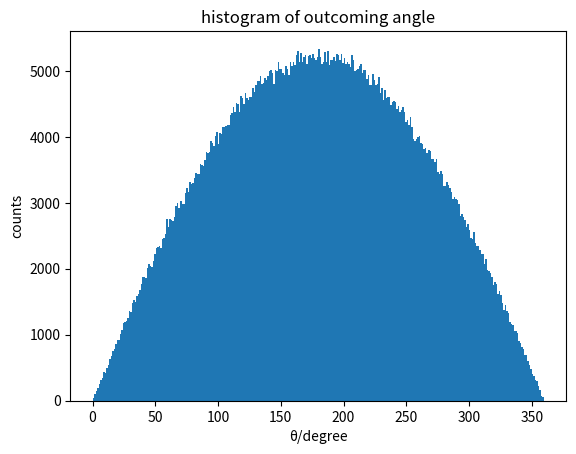
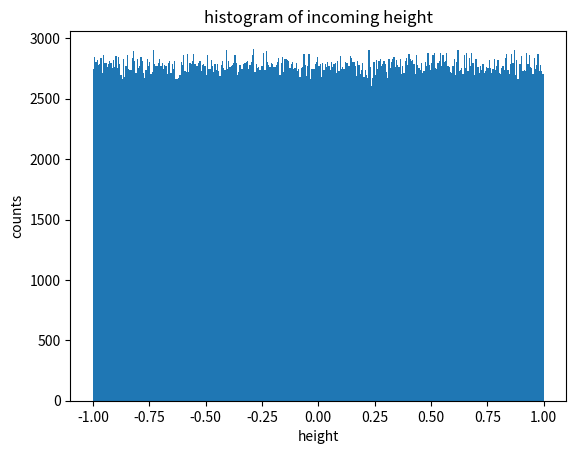

Generate these figures, in order, with matplotlib:
# -*- coding: utf-8 -*-
"""
Created on Tue Sep 11 17:01:47 2018

[redacted]
"""
#1. import the packages we might use
import numpy as np
from numpy.random import random
import matplotlib.pyplot as plt

#2. write the equation in Q2a into a function
def scattering(z):
    return (np.pi - 2*np.arcsin(z))/np.pi*180


#3. set the random height series z
z = (random(1000000)-0.5)*2

#4. compute the scattering angles theta
theta = scattering(z)

#5. plot the histogram of the incoming heights
plt.figure(1)
plt.hist(theta,300)
plt.xlabel('θ/degree')
plt.ylabel('counts')
plt.title('histogram of outcoming angle')

#6. plot the histogram of the scattering angles
plt.figure(2)
plt.hist(z,360)
plt.xlabel('height')
plt.ylabel('counts')
plt.title('histogram of incoming height')

#7. calculate the relative probability
prob1 = float(((170<theta) & (theta<190)).sum()) / len(theta)
prob2 = float(((90<theta) & (theta<110)).sum()) / len(theta)
reprob = prob1 / prob2
print(reprob)